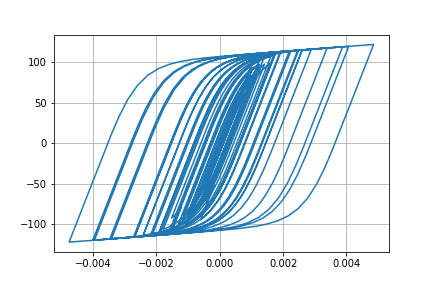

Values plotted in this chart, from the file beside it:
Desplacment, Force
0.0, 0.0
2.2651695974266192e-07, 0.02265
1.1599659184148093e-06, 0.116
3.322878507587048e-06, 0.3323
7.113684047169853e-06, 0.7114
1.2522243409305686e-05, 1.252
1.912038575729955e-05, 1.912
2.627663526528647e-05, 2.627
3.340990051692005e-05, 3.34
4.016483882721795e-05, 4.015
4.642268569972612e-05, 4.64
5.217917970025976e-05, 5.214
5.739562706807472e-05, 5.735
6.193580993280103e-05, 6.187
6.56510625100034e-05, 6.558
6.851487639291889e-05, 6.843
7.072844039764498e-05, 7.064
7.269995165593146e-05, 7.26
7.489998742275996e-05, 7.479
7.766319616927975e-05, 7.754
8.100170949297559e-05, 8.086
8.458245932067181e-05, 8.442
8.7822205738904e-05, 8.764
9.007834530286161e-05, 8.989
9.080232185565645e-05, 9.061
8.96244990453219e-05, 8.943
8.639753891378917e-05, 8.62
8.11530421141467e-05, 8.096
7.410372853397253e-05, 7.391
6.559680894418308e-05, 6.54
5.602292274582787e-05, 5.583
4.573570967749605e-05, 4.554
3.5012230781221346e-05, 3.482
2.404160307267039e-05, 2.385
1.2918335829045622e-05, 1.272
1.6320806731791251e-06, 0.1436
-1.003256748512413e-05, -1.023
-2.2518754127455012e-05, -2.271
-3.643681045848883e-05, -3.662
-5.2396101274529125e-05, -5.255
-7.074696728506664e-05, -7.085
-9.14298289971505e-05, -9.142
-0.000114, -11.38
-0.0001375, -13.7
-0.0001611, -16.02
-0.0001836, -18.22
-0.0002037, -20.17
-0.0002204, -21.78
-0.0002328, -22.97
-0.000241, -23.76
-0.0002458, -24.21
-0.0002484, -24.47
-0.0002504, -24.65
-0.0002526, -24.86
-0.0002554, -25.13
-0.0002591, -25.48
-0.0002636, -25.91
-0.0002691, -26.42
-0.0002756, -27.04
-0.0002832, -27.76
... 2,941 more rows
